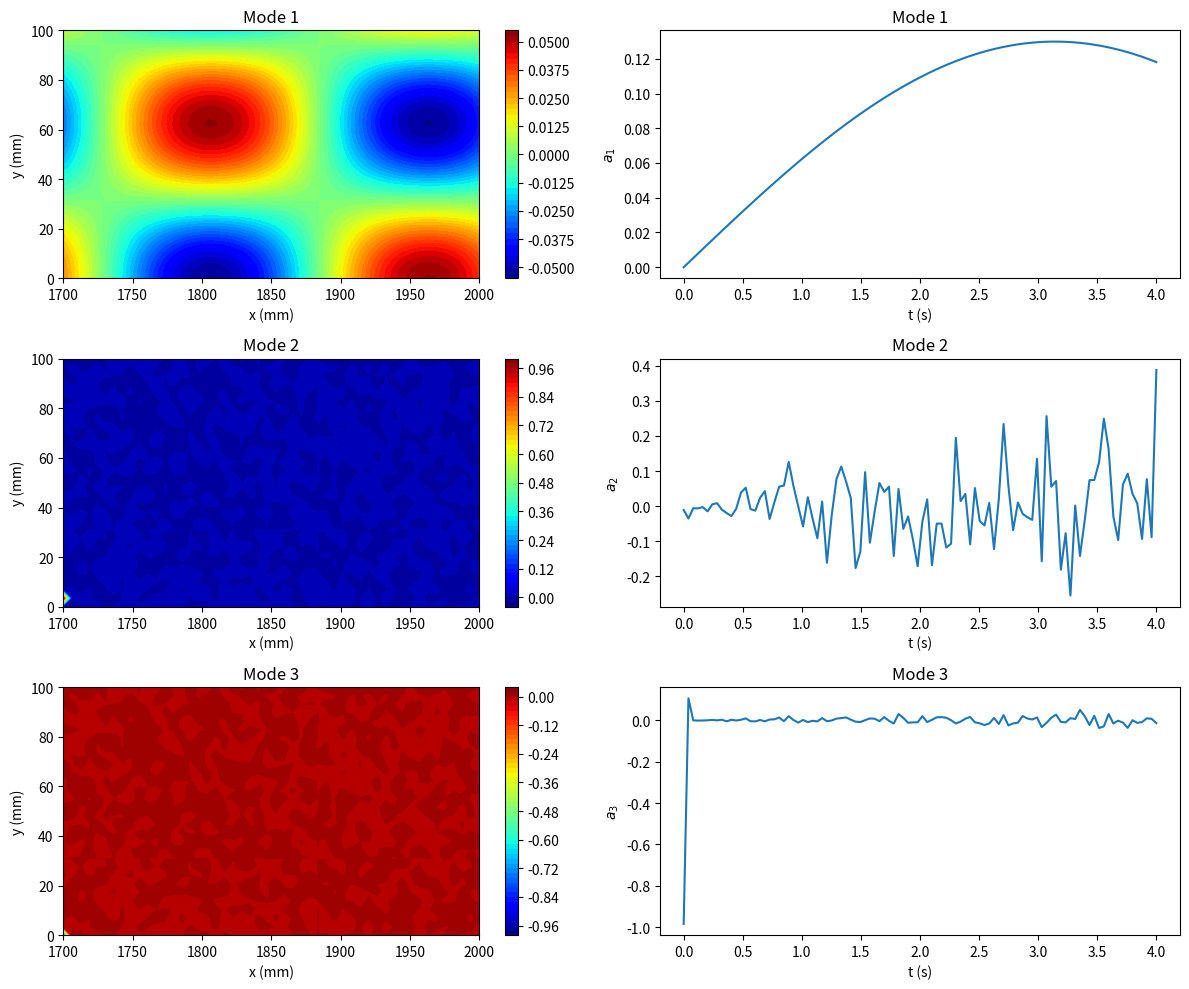

This figure's Python source:
import numpy as np
import matplotlib.pyplot as plt
from matplotlib.gridspec import GridSpec

# Step 1: Generate Mock Data
np.random.seed(42)
n_samples = 100  # Number of time snapshots
n_x = 50        # Number of spatial points in x-direction
n_y = 30         # Number of spatial points in y-direction

# Create synthetic flow data (spatio-temporal field)
x = np.linspace(1700, 2000, n_x)
y = np.linspace(0, 100, n_y)
t = np.linspace(0, 4, n_samples)

X, Y, T = np.meshgrid(x, y, t, indexing='ij')
data = np.sin(0.02*X) * np.cos(0.05*Y) * np.sin(0.5*T)

# Reshape data to 2D matrix for SVD (space-time)
data_reshaped = data.reshape(n_x * n_y, n_samples)

# Step 2: Perform POD using SVD
U, S, Vt = np.linalg.svd(data_reshaped, full_matrices=False)
modes = U[:, :3]  # First three spatial modes
time_coeffs = Vt[:3, :]  # Corresponding time coefficients

# Reshape modes to 2D spatial structure
modes_reshaped = modes.reshape(n_x, n_y, 3)

# Step 3: Plot the Modes and Time Coefficients
fig = plt.figure(figsize=(12, 10))
gs = GridSpec(3, 2, width_ratios=[1, 1], height_ratios=[1, 1, 1])

# Plot spatial modes
for i in range(3):
    ax = fig.add_subplot(gs[i, 0])
    c = ax.contourf(x, y, modes_reshaped[:, :, i].T, cmap='jet', levels=50)
    fig.colorbar(c, ax=ax)
    ax.set_title(f'Mode {i+1}')
    ax.set_xlabel('x (mm)')
    ax.set_ylabel('y (mm)')

# Plot time coefficients
for i in range(3):
    ax = fig.add_subplot(gs[i, 1])
    ax.plot(t, time_coeffs[i, :])
    ax.set_title(f'Mode {i+1}')
    ax.set_xlabel('t (s)')
    ax.set_ylabel(f'$a_{i+1}$')

plt.tight_layout()
plt.show()
